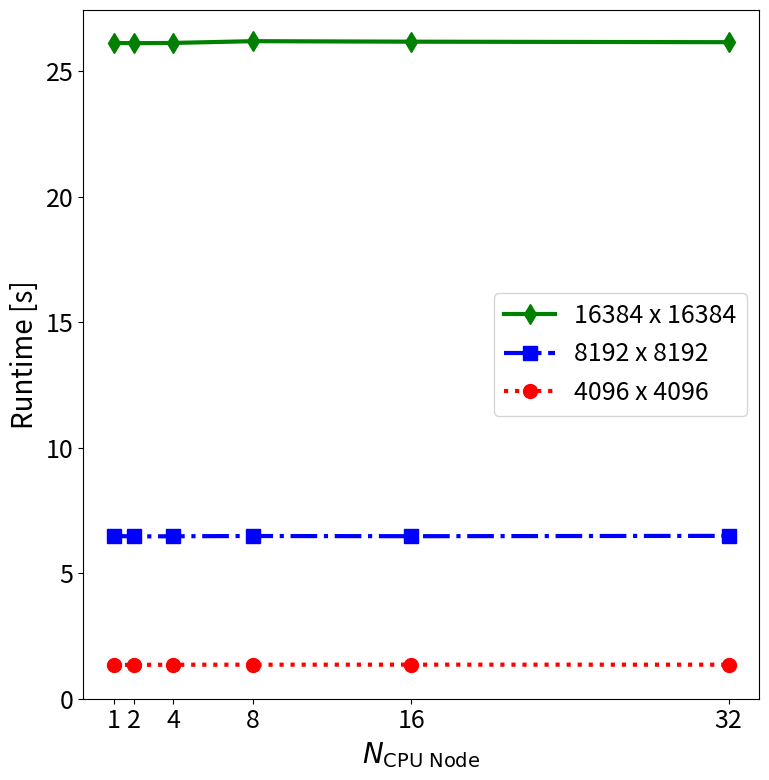
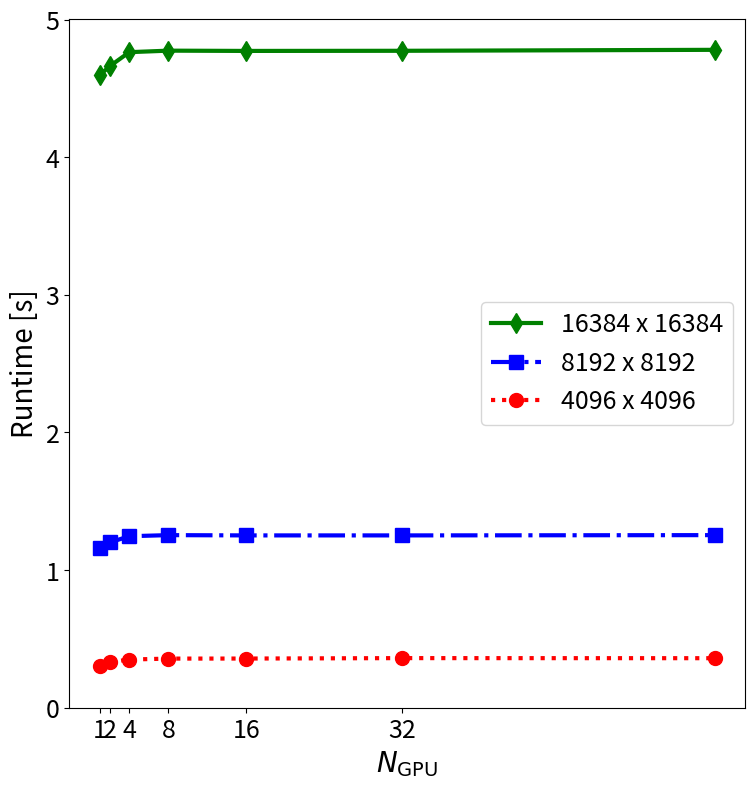
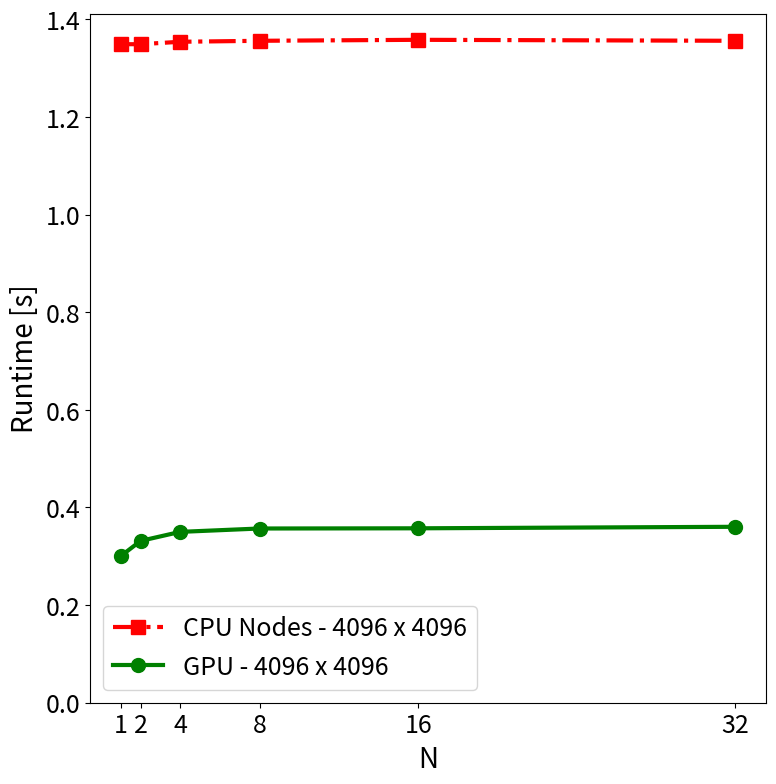
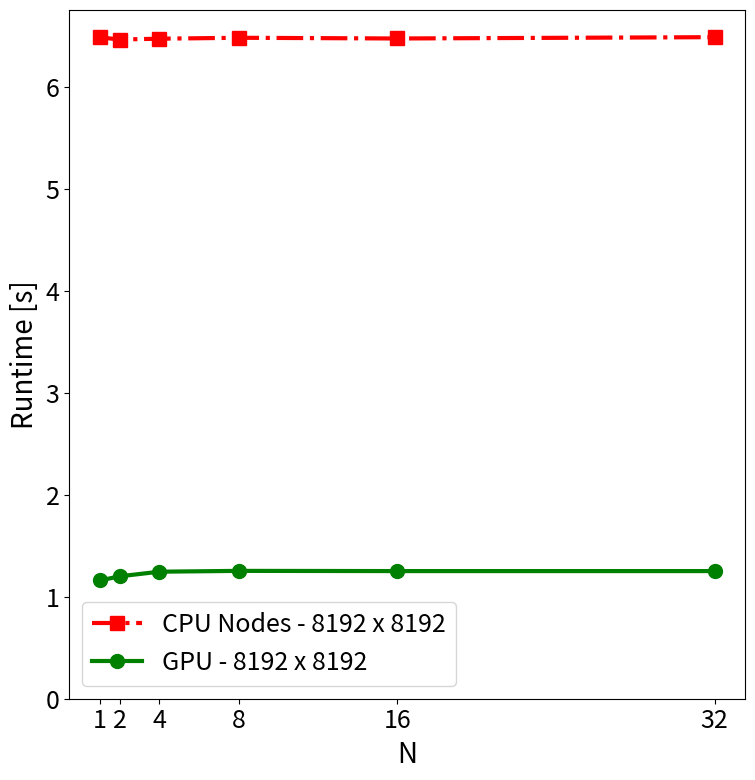
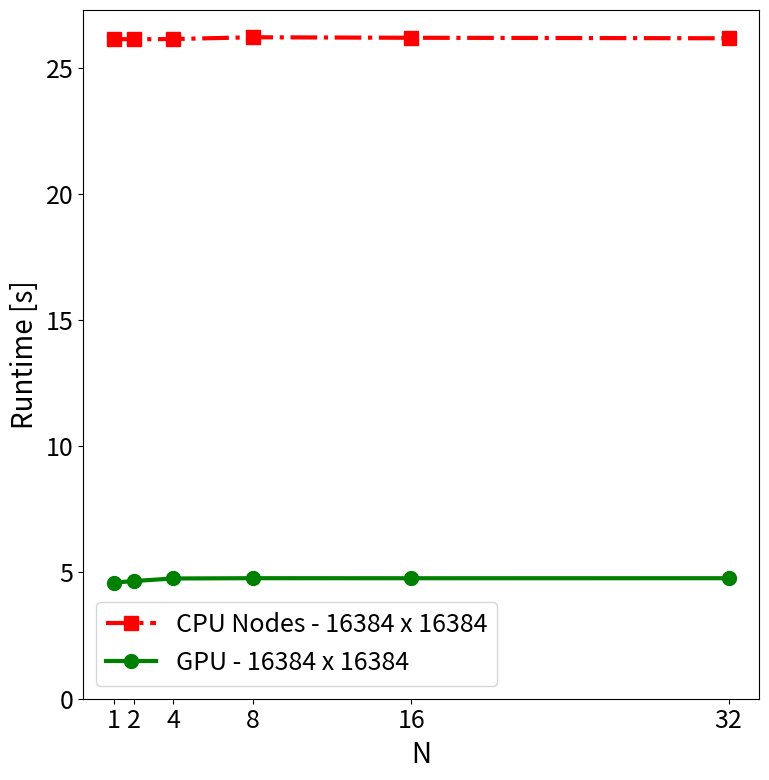

These charts were generated, in order, by the following Python code:
import numpy as np
import matplotlib as mpl
import matplotlib.pyplot as plt

##############################################################################
# User Input
##############################################################################
# Controls how the plots looks

# Set default figure size in inches
plt.rcParams["figure.figsize"] = (8, 8) 

# Font size for x and y axis labels
mpl.rcParams['axes.labelsize'] = 20

# Font size for the x and y axis tick labels
plt.rcParams['xtick.labelsize'] = 18
plt.rcParams['ytick.labelsize'] = 18

# Set default line thickness (linewidth)
mpl.rcParams['lines.linewidth'] = 3  

# Set default marker size (markersize)
mpl.rcParams['lines.markersize'] = 10 

# Font size for lebels in the legend
plt.rc('legend', fontsize=18) 

##############################################################################
# Weak Scaling Data 
##############################################################################

# Note: 
#     small  mesh is   4096 x  4096
#     medium mesh is   8192 x  8192
#     large  mesh is  16384 x 16384

# CPU - Total Runtime vs N CPU Node (Ran on Derecho so each node has 128 cores)... the times are the same as cpu_core data above but just from 128 cores to the end.
n_cpu_node_small_mesh = np.array([1, 2, 4, 8, 16, 32])
t_cpu_node_small_mesh = np.array([1.349, 1.349, 1.354, 1.356, 1.358, 1.356])

n_cpu_node_medium_mesh = np.array([1, 2, 4, 8, 16, 32])
t_cpu_node_medium_mesh = np.array([6.487, 6.466, 6.474, 6.483, 6.476, 6.489])

n_cpu_node_large_mesh = np.array([1, 2, 4, 8, 16, 32])
t_cpu_node_large_mesh = np.array([26.13, 26.12, 26.13, 26.2, 26.18, 26.16])

# GPU - Total Runtime vs N GPU
n_gpu_small_mesh = np.array([1, 2, 4, 8, 16, 32, 64])
t_gpu_small_mesh = np.array([0.3004, 0.3315, 0.35, 0.3569, 0.3573, 0.3604, 0.3598])

n_gpu_medium_mesh = np.array([1, 2, 4, 8, 16, 32, 64])
t_gpu_medium_mesh = np.array([1.16, 1.201, 1.246, 1.254, 1.252, 1.252, 1.254])

n_gpu_large_mesh = np.array([1, 2, 4, 8, 16, 32, 64])
t_gpu_large_mesh = np.array([4.598, 4.661, 4.763, 4.774, 4.772, 4.773, 4.78])

##############################################################################
# Helper Functions
##############################################################################

def create_runtime_plot(x_ticks, x_label_text):
    figure = plt.figure()

    # Set the x and y labels
    plt.xlabel(x_label_text)
    plt.ylabel(r'Runtime [s]')

    # Set x-axis ticks and labels to match the plotted points
    ax = figure.gca()  
    ax.set_xticks(x_ticks)  
    ax.set_xticklabels(x_ticks)  

    plt.tight_layout()

    return figure

legend_label_cpu_node = 'CPU Nodes'
legend_label_gpu = 'GPU'
legend_label_large_mesh  = '16384 x 16384'
legend_label_medium_mesh =   '8192 x 8192'
legend_label_small_mesh  =   '4096 x 4096'

x_label_cpu_node=r'$N_{\mathrm{CPU \ Node}}$'
x_label_gpu=r'$N_{\mathrm{GPU}}$'

# Useful for line type, color, and marker types
small_mesh_line_type = ':ro'
medium_mesh_line_type = '-.bs'
large_mesh_line_type = '-gd'

gpu_line_type = '-go'
cpu_line_type = '-.rs'

###############################################################################
# Runtime - Mesh Size
###############################################################################

runtime_figure_cpu_node = create_runtime_plot(n_cpu_node_small_mesh, x_label_cpu_node)
plt.plot(n_cpu_node_large_mesh, t_cpu_node_large_mesh, large_mesh_line_type, label=legend_label_large_mesh)
plt.plot(n_cpu_node_medium_mesh, t_cpu_node_medium_mesh, medium_mesh_line_type, label=legend_label_medium_mesh)
plt.plot(n_cpu_node_small_mesh, t_cpu_node_small_mesh, small_mesh_line_type, label=legend_label_small_mesh)
plt.gca().set_ylim(bottom=0)
plt.legend()
plt.savefig("weak_scaling_runtime_cpu_node.png", dpi=300)

runtime_figure_gpu = create_runtime_plot(n_cpu_node_large_mesh, x_label_gpu)
plt.plot(n_gpu_large_mesh, t_gpu_large_mesh, large_mesh_line_type, label=legend_label_large_mesh)
plt.plot(n_gpu_medium_mesh, t_gpu_medium_mesh, medium_mesh_line_type, label=legend_label_medium_mesh)
plt.plot(n_gpu_small_mesh, t_gpu_small_mesh, small_mesh_line_type, label=legend_label_small_mesh)
plt.gca().set_ylim(bottom=0)
plt.legend()
plt.savefig("weak_scaling_runtime_gpu.png", dpi=300)

###############################################################################
# Runtime - CPU vs GPU
###############################################################################

runtime_figure_compare_cpu_gpu_4096 = create_runtime_plot(n_cpu_node_small_mesh, 'N')
plt.plot(n_cpu_node_small_mesh, t_cpu_node_small_mesh, cpu_line_type, label='CPU Nodes - '+legend_label_small_mesh)
plt.plot(n_gpu_small_mesh[:-1], t_gpu_small_mesh[:-1], gpu_line_type, label='GPU - '+legend_label_small_mesh)
plt.gca().set_ylim(bottom=0)
plt.legend()
plt.savefig("weak_scaling_runtime_compare_cpu_gpu_4096.png", dpi=300)

runtime_figure_compare_cpu_gpu_8192 = create_runtime_plot(n_cpu_node_small_mesh, 'N')
plt.plot(n_cpu_node_medium_mesh, t_cpu_node_medium_mesh, cpu_line_type, label='CPU Nodes - '+legend_label_medium_mesh)
plt.plot(n_gpu_medium_mesh[:-1], t_gpu_medium_mesh[:-1], gpu_line_type, label='GPU - '+legend_label_medium_mesh)
plt.gca().set_ylim(bottom=0)
plt.legend()
plt.savefig("weak_scaling_runtime_compare_cpu_gpu_8192.png", dpi=300)

runtime_figure_compare_cpu_gpu_16384 = create_runtime_plot(n_cpu_node_small_mesh, 'N')
plt.plot(n_cpu_node_large_mesh, t_cpu_node_large_mesh, cpu_line_type, label='CPU Nodes - '+legend_label_large_mesh)
plt.plot(n_gpu_large_mesh[:-1], t_gpu_large_mesh[:-1], gpu_line_type, label='GPU - '+legend_label_large_mesh)
plt.gca().set_ylim(bottom=0)
plt.legend()
plt.savefig("weak_scaling_runtime_compare_cpu_gpu_16384.png", dpi=300)

plt.show()